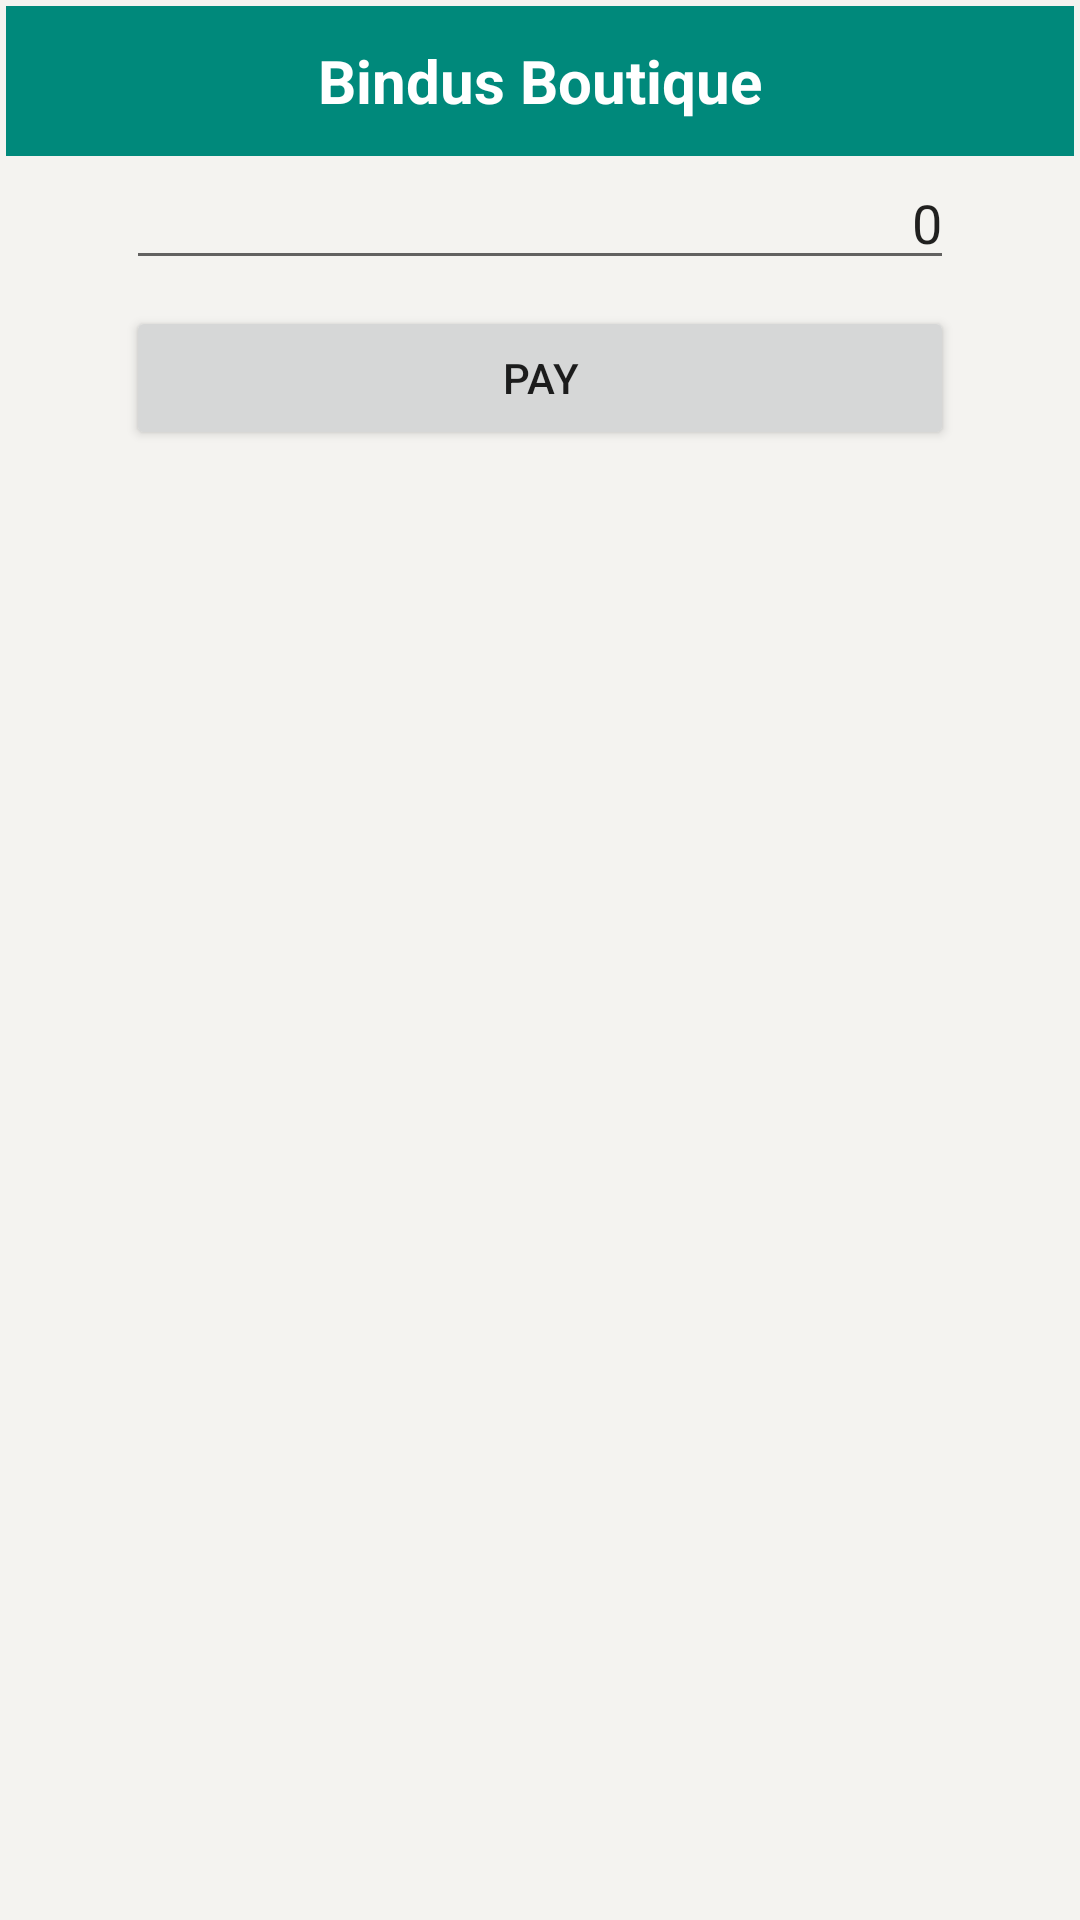

Reconstruct the res/layout file that produces this screen, plus the resources it refers to.
<!-- AndroidManifest.xml: activity theme AppTheme.NoActionBar -->
<!-- res/layout/activity_payment.xml -->
<?xml version="1.0" encoding="utf-8"?>
<RelativeLayout xmlns:android="http://schemas.android.com/apk/res/android"
    xmlns:tools="http://schemas.android.com/tools"
    android:id="@+id/rl_custom_layout"
    android:layout_width="match_parent"
    android:layout_height="match_parent"
    android:background="#F4F3F0"
    android:padding="2dp">

    <TextView
        android:id="@+id/textTopBar2"
        android:layout_width="match_parent"
        android:layout_height="50dp"
        android:background="#00897B"
        android:gravity="center"
        android:text="@string/title"
        android:textColor="#FFFFFF"
        android:textSize="20dp"
        android:textStyle="bold" />

    <ImageButton
        android:id="@+id/ib_close"
        android:layout_width="wrap_content"
        android:layout_height="wrap_content"

        android:layout_alignParentEnd="true"
        android:layout_alignParentRight="true"
        android:background="@null" />

    <EditText
        android:id="@+id/editPay"
        android:layout_width="match_parent"
        android:layout_height="wrap_content"
        android:layout_marginStart="40dp"
        android:layout_marginTop="50dp"
        android:layout_marginEnd="40dp"
        android:ems="10"
        android:gravity="right"
        android:hint="0"
        android:inputType="number"
        android:text="0" />

    <Button
        android:id="@+id/buttonPay"
        android:layout_width="match_parent"
        android:layout_height="wrap_content"
        android:layout_marginStart="40dp"
        android:layout_marginTop="100dp"
        android:layout_marginEnd="40dp"
        android:layout_weight="1"
        android:text="Pay" />

</RelativeLayout>
<!-- resources referenced by this layout -->
<resources>
  <string name="title">Bindu\s Boutique</string>
  <style name="AppTheme.NoActionBar">
          <item name="windowActionBar">false</item>
          <item name="windowNoTitle">true</item>
      </style>
</resources>
